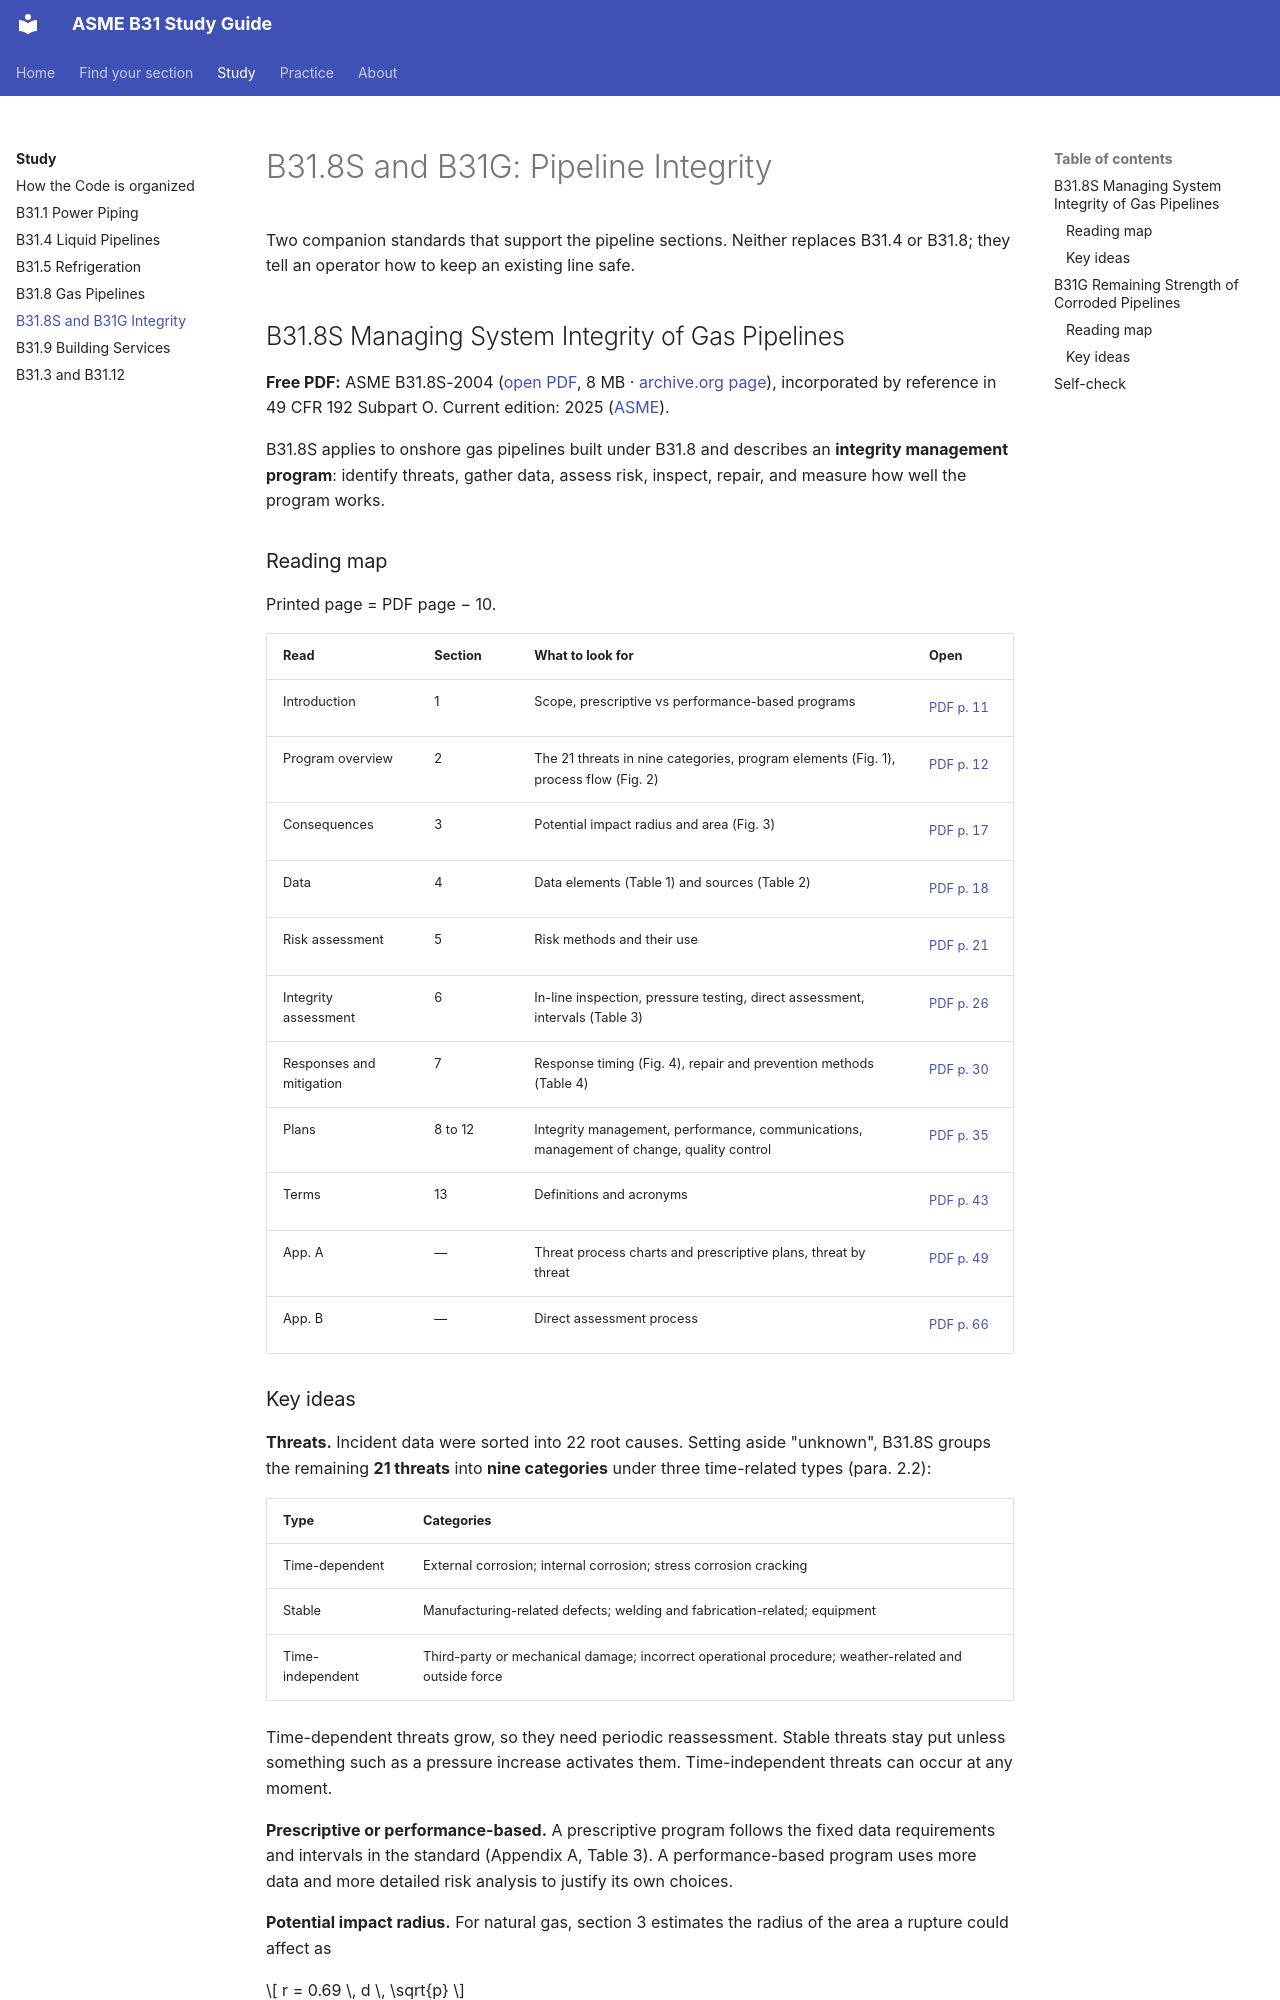

repository: ArefAbdala/ASME-B31 · page: study/b31-8s-b31g/index.html · generator: mkdocs

# B31.8S and B31G: Pipeline Integrity

Two companion standards that support the pipeline sections. Neither replaces B31.4 or B31.8; they tell an operator how to keep an existing line safe.

## B31.8S Managing System Integrity of Gas Pipelines

**Free PDF:** ASME B31.8S-2004 ([open PDF](../pdfs/asme.b31.8s.2004.pdf), 8 MB · [archive.org page](https://archive.org/details/gov.law.asme.b31.8s.2004)), incorporated by reference in 49 CFR 192 Subpart O. Current edition: 2025 ([ASME](https://www.asme.org/codes-standards/find-codes-standards/b31-8s-managing-system-integrity-gas-pipelines)).

B31.8S applies to onshore gas pipelines built under B31.8 and describes an **integrity management program**: identify threats, gather data, assess risk, inspect, repair, and measure how well the program works.

### Reading map

Printed page = PDF page − 10.

| Read | Section | What to look for | Open |
| --- | --- | --- | --- |
| Introduction | 1 | Scope, prescriptive vs performance-based programs | [PDF p. 11](../pdfs/asme.b31.8s.2004.pdf#page=11){.pdfpage} |
| Program overview | 2 | The 21 threats in nine categories, program elements (Fig. 1), process flow (Fig. 2) | [PDF p. 12](../pdfs/asme.b31.8s.2004.pdf#page=12){.pdfpage} |
| Consequences | 3 | Potential impact radius and area (Fig. 3) | [PDF p. 17](../pdfs/asme.b31.8s.2004.pdf#page=17){.pdfpage} |
| Data | 4 | Data elements (Table 1) and sources (Table 2) | [PDF p. 18](../pdfs/asme.b31.8s.2004.pdf#page=18){.pdfpage} |
| Risk assessment | 5 | Risk methods and their use | [PDF p. 21](../pdfs/asme.b31.8s.2004.pdf#page=21){.pdfpage} |
| Integrity assessment | 6 | In-line inspection, pressure testing, direct assessment, intervals (Table 3) | [PDF p. 26](../pdfs/asme.b31.8s.2004.pdf#page=26){.pdfpage} |
| Responses and mitigation | 7 | Response timing (Fig. 4), repair and prevention methods (Table 4) | [PDF p. 30](../pdfs/asme.b31.8s.2004.pdf#page=30){.pdfpage} |
| Plans | 8 to 12 | Integrity management, performance, communications, management of change, quality control | [PDF p. 35](../pdfs/asme.b31.8s.2004.pdf#page=35){.pdfpage} |
| Terms | 13 | Definitions and acronyms | [PDF p. 43](../pdfs/asme.b31.8s.2004.pdf#page=43){.pdfpage} |
| App. A | — | Threat process charts and prescriptive plans, threat by threat | [PDF p. 49](../pdfs/asme.b31.8s.2004.pdf#page=49){.pdfpage} |
| App. B | — | Direct assessment process | [PDF p. 66](../pdfs/asme.b31.8s.2004.pdf#page=66){.pdfpage} |
